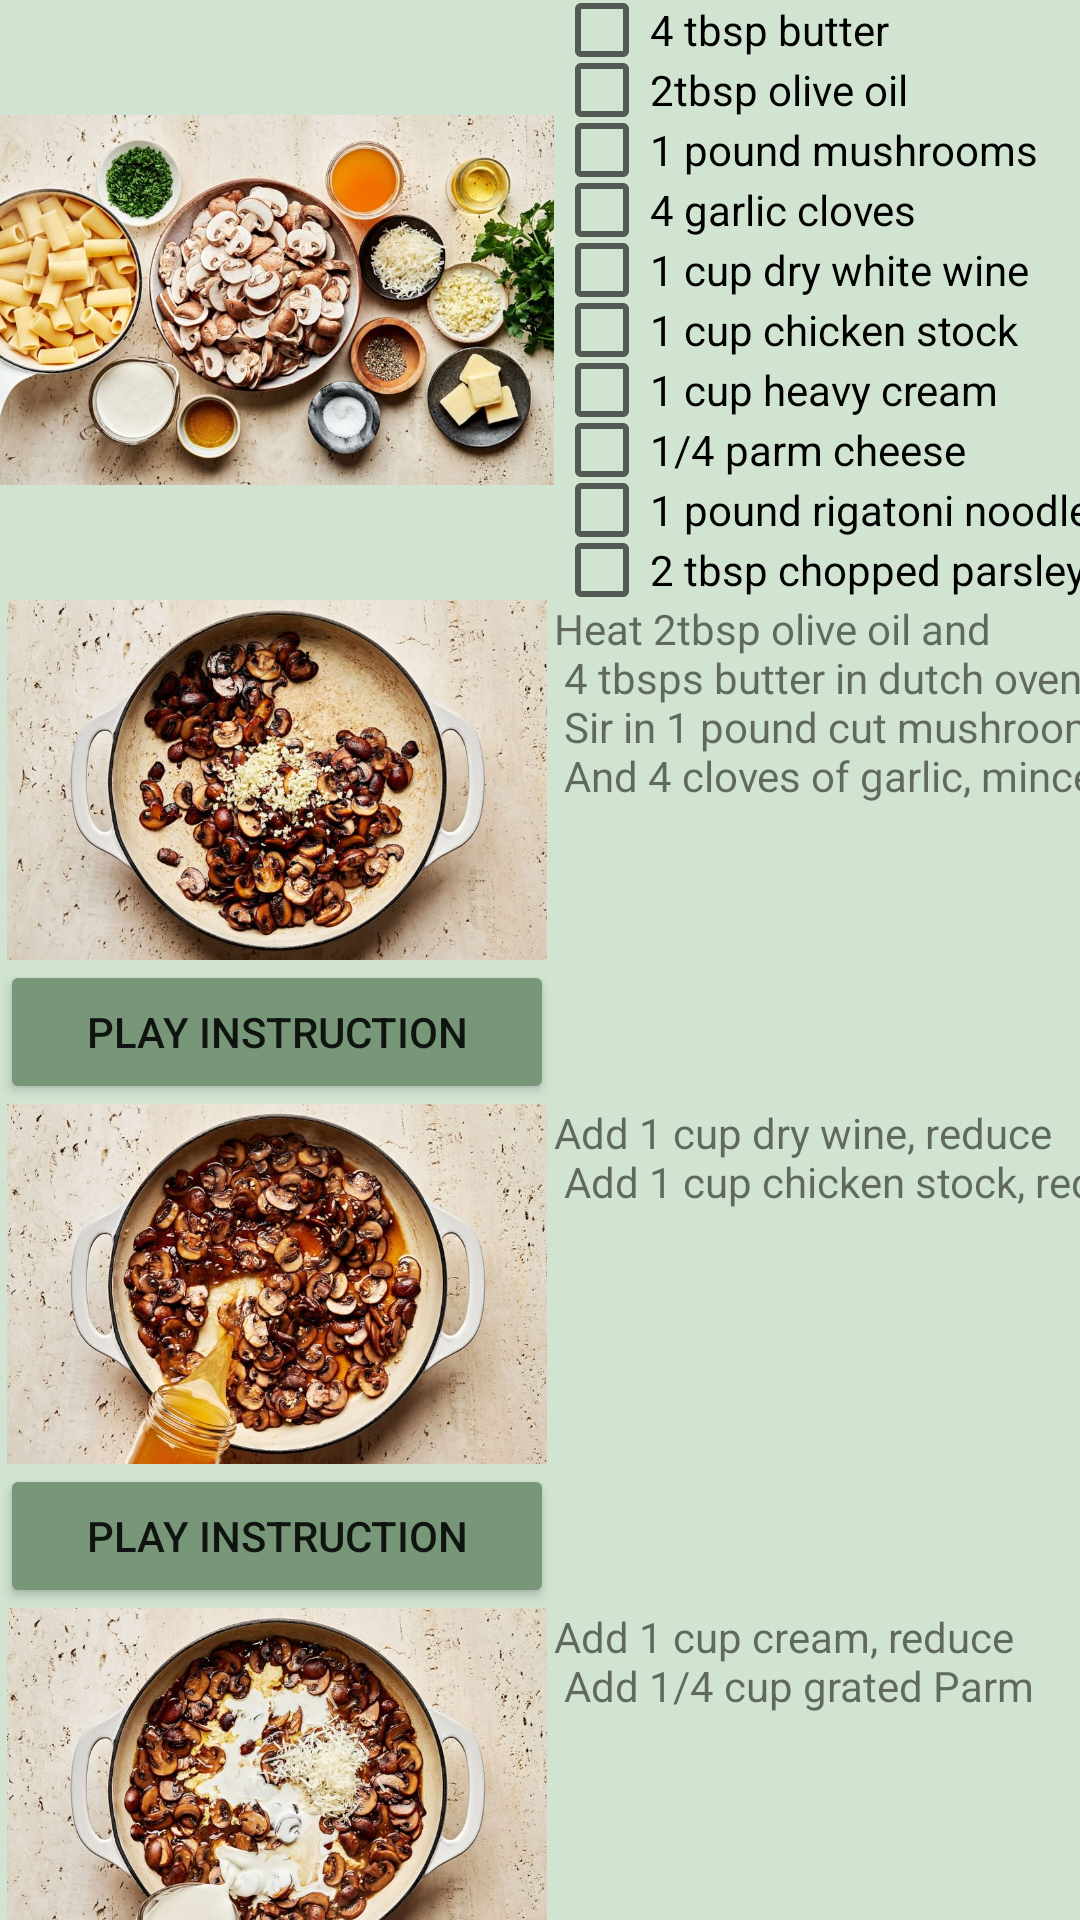

Layout XML and referenced resources for this Android screen:
<!-- AndroidManifest.xml: application theme Theme.CookEasier -->
<!-- res/layout/activity_rigatoni.xml -->
<?xml version="1.0" encoding="utf-8"?>
<androidx.constraintlayout.widget.ConstraintLayout xmlns:android="http://schemas.android.com/apk/res/android"
    xmlns:app="http://schemas.android.com/apk/res-auto"
    xmlns:tools="http://schemas.android.com/tools"
    android:layout_width="match_parent"
    android:layout_height="match_parent"
    android:background="#D1E3D1"
    tools:context=".rigatoni">

    <ScrollView
        android:layout_width="409dp"
        android:layout_height="729dp"
        tools:layout_editor_absoluteX="1dp"
        tools:layout_editor_absoluteY="1dp">

        <LinearLayout
            android:layout_width="match_parent"
            android:layout_height="wrap_content"
            android:orientation="vertical">

            <TableLayout
                android:layout_width="wrap_content"
                android:layout_height="match_parent"
                android:orientation="vertical"
                android:stretchColumns="*">

                <TableRow
                    android:layout_width="match_parent"
                    android:layout_height="match_parent">

                    <ImageView
                        android:layout_width="170dp"
                        android:layout_height="200dp"
                        android:src="@drawable/rigin" />

                    <LinearLayout xmlns:android="http://schemas.android.com/apk/res/android"
                        android:orientation="vertical"
                        android:layout_width="match_parent"
                        android:layout_height="match_parent">
                        <CheckBox
                            android:layout_width="match_parent"
                            android:layout_height="20dp"
                            android:text="4 tbsp butter" />
                        <CheckBox
                            android:layout_width="match_parent"
                            android:layout_height="20dp"
                            android:text="2tbsp olive oil"/>
                        <CheckBox
                            android:layout_width="match_parent"
                            android:layout_height="20dp"
                            android:text="1 pound mushrooms"/>
                        <CheckBox
                            android:layout_width="match_parent"
                            android:layout_height="20dp"
                            android:text="4 garlic cloves"/>
                        <CheckBox
                            android:layout_width="match_parent"
                            android:layout_height="20dp"
                            android:text="1 cup dry white wine"/>
                        <CheckBox
                            android:layout_width="match_parent"
                            android:layout_height="20dp"
                            android:text="1 cup chicken stock"/>
                        <CheckBox
                            android:layout_width="match_parent"
                            android:layout_height="20dp"
                            android:text="1 cup heavy cream"/>
                        <CheckBox
                            android:layout_width="match_parent"
                            android:layout_height="20dp"
                            android:text="1/4 parm cheese"/>
                        <CheckBox
                            android:layout_width="match_parent"
                            android:layout_height="20dp"
                            android:text="1 pound rigatoni noodles"/>
                        <CheckBox
                            android:layout_width="match_parent"
                            android:layout_height="20dp"
                            android:text="2 tbsp chopped parsley"/>
                    </LinearLayout>

                </TableRow>

                <TableRow
                    android:layout_width="0dp"
                    android:layout_height="match_parent">

                    <ImageView
                        android:layout_width="170dp"
                        android:layout_height="120dp"
                        android:src="@drawable/mushgarlic" />

                    <TextView
                        android:layout_width="match_parent"
                        android:layout_height="match_parent"
                        android:gravity="left"
                        android:text="@string/mushGarlic"/>
                </TableRow>
                <TableRow>
                    <Button
                        android:text="Play Instruction"
                        android:id="@+id/mushGarlic"
                        android:layout_width="wrap_content"
                        android:layout_height="match_parent"
                        android:backgroundTint="#789779"/>
                </TableRow>

                <TableRow
                    android:layout_width="match_parent"
                    android:layout_height="match_parent">

                    <ImageView
                        android:layout_width="136dp"
                        android:layout_height="120dp"
                        android:src="@drawable/stock" />

                    <TextView
                        android:layout_width="match_parent"
                        android:layout_height="match_parent"
                        android:gravity="left"
                        android:text="@string/stock" />
                </TableRow>
                <TableRow>
                    <Button
                        android:text="Play Instruction"
                        android:id="@+id/stock"
                        android:layout_width="wrap_content"
                        android:layout_height="match_parent"
                        android:backgroundTint="#789779"/>
                </TableRow>

                <TableRow
                    android:layout_width="match_parent"
                    android:layout_height="match_parent" >

                    <ImageView
                        android:layout_width="170dp"
                        android:layout_height="120dp"
                        android:src="@drawable/cream" />

                    <TextView
                        android:layout_width="match_parent"
                        android:layout_height="match_parent"
                        android:gravity="left"
                        android:text="@string/cream" />
                </TableRow>
                <TableRow>
                    <Button
                        android:text="Play Instruction"
                        android:id="@+id/cream"
                        android:layout_width="wrap_content"
                        android:layout_height="match_parent"
                        android:backgroundTint="#789779"/>
                </TableRow>

                <TableRow
                    android:layout_width="match_parent"
                    android:layout_height="match_parent" >

                    <ImageView
                        android:layout_width="170dp"
                        android:layout_height="120dp"
                        android:src="@drawable/parsley" />

                    <TextView
                        android:layout_width="match_parent"
                        android:layout_height="match_parent"
                        android:gravity="left"
                        android:text="@string/parsley" />
                </TableRow>
                <TableRow>
                    <Button
                        android:text="Play Instruction"
                        android:id="@+id/parsley"
                        android:layout_width="wrap_content"
                        android:layout_height="match_parent"
                        android:backgroundTint="#789779"/>
                </TableRow>
                <TableRow
                    android:layout_width="match_parent"
                    android:layout_height="match_parent" >

                    <ImageView
                        android:layout_width="170dp"
                        android:layout_height="120dp"
                        android:src="@drawable/noodles" />

                    <TextView
                        android:layout_width="match_parent"
                        android:layout_height="match_parent"
                        android:gravity="left"
                        android:text="@string/noodles" />
                </TableRow>
                <TableRow>
                    <Button
                        android:text="Play Instruction"
                        android:id="@+id/noodles"
                        android:layout_width="wrap_content"
                        android:layout_height="match_parent"
                        android:backgroundTint="#789779"/>
                </TableRow>

            </TableLayout>
        </LinearLayout>
    </ScrollView>
</androidx.constraintlayout.widget.ConstraintLayout>
<!-- resources referenced by this layout -->
<resources>
  <!-- drawable cream: png bitmap (drawable-mdpi, 867335 bytes) -->
  <!-- drawable mushgarlic: png bitmap (drawable-mdpi, 857605 bytes) -->
  <!-- drawable noodles: png bitmap (drawable-mdpi, 899418 bytes) -->
  <!-- drawable parsley: png bitmap (drawable-mdpi, 875528 bytes) -->
  <!-- drawable rigin: png bitmap (drawable-mdpi, 890131 bytes) -->
  <!-- drawable stock: png bitmap (drawable-mdpi, 889886 bytes) -->
  <string name="cream">Add 1 cup cream, reduce\n
      Add 1/4 cup grated Parm\n</string>
  <string name="mushGarlic">Heat 2tbsp olive oil and\n
      4 tbsps butter in dutch oven\n
      Sir in 1 pound cut mushrooms\n
      And 4 cloves of garlic, minced</string>
  <string name="noodles">Add in 1 pound of cooked rigatoni\n
      and Serve!</string>
  <string name="parsley">Add in 2tbsp parsley, chopped</string>
  <string name="stock">Add 1 cup dry wine, reduce\n
      Add 1 cup chicken stock, reduce\n</string>
  <style name="Theme.CookEasier" parent="Theme.MaterialComponents.DayNight.DarkActionBar">
          
          <item name="colorPrimary">@color/purple_500</item>
          <item name="colorPrimaryVariant">@color/purple_700</item>
          <item name="colorOnPrimary">@color/white</item>
          
          <item name="colorSecondary">@color/teal_200</item>
          <item name="colorSecondaryVariant">@color/teal_700</item>
          <item name="colorOnSecondary">@color/black</item>
          
          <item name="android:statusBarColor">?attr/colorPrimaryVariant</item>
          
      </style>
  <!-- not gathered from this repository: default colours our renderer supplied (Android Studio template values) -->
  <color name="purple_500">#FF6200EE</color>
  <color name="purple_700">#FF3700B3</color>
  <color name="teal_200">#FF03DAC5</color>
  <color name="teal_700">#FF018786</color>
  <color name="black">#FF000000</color>
  <color name="white">#FFFFFFFF</color>
</resources>
